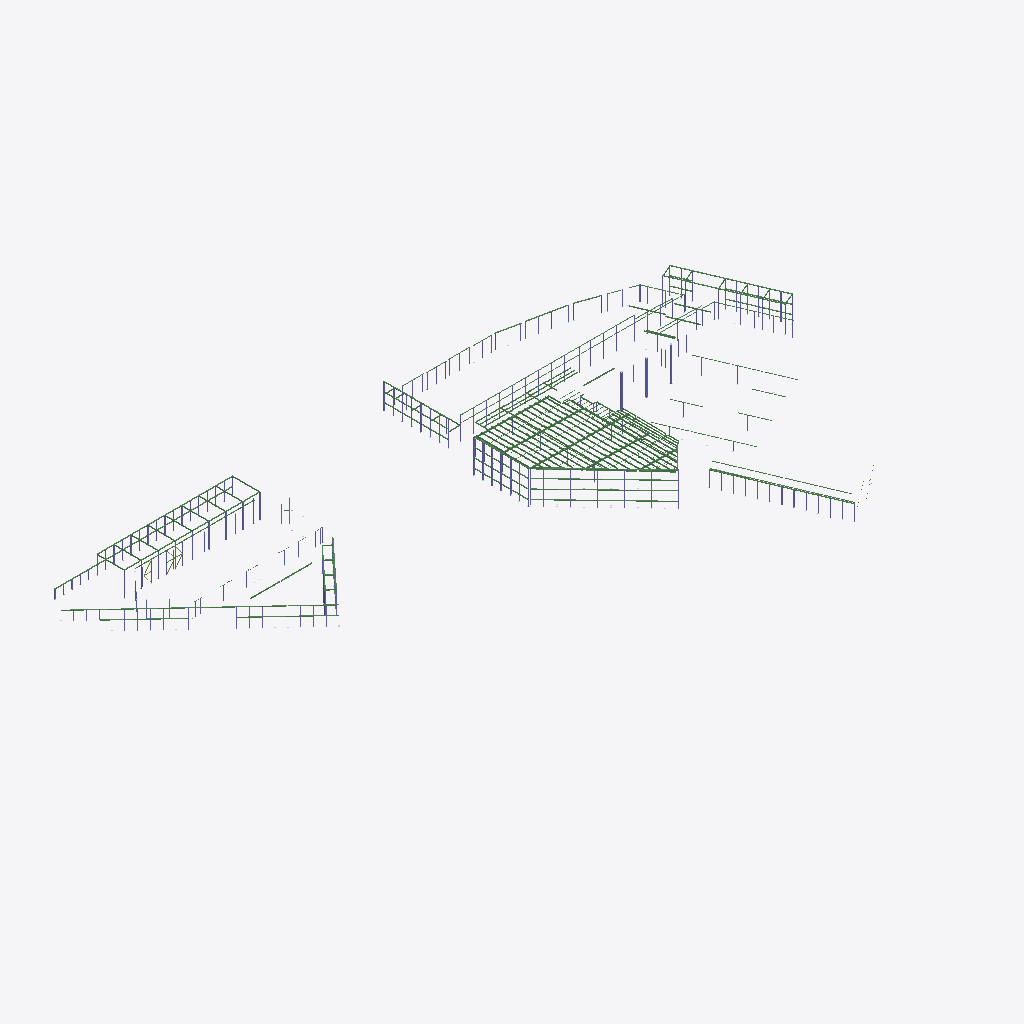
Isometric view of an IFC building model (IFC-SPF (STEP), schema IFC4, length unit millimetre), seen from the south-west, elements coloured by IFC class (only those large enough to see are counted): 144 beams (green), 33 columns (violet).
Extent 135.6 m × 72.7 m × 9.3 m (x, y, z). Storeys (1): Unknown at 0.00 m. Elements (1312): 575 IfcBeam, 452 IfcPlate, 270 IfcColumn, 15 IfcMember.

HEADER;
FILE_DESCRIPTION(('ViewDefinition [ReferenceView_V1.2]','ExchangeRequirement [Structural]','Option[Flat wide beams as plates:Off]','Option[Location by:Global]','Option[Locations from Organizer:Off]','Option[Layer:UDA[ByEntity]]','Option[Object coloring:ByClass]','Option[Export All:On]','Option[Export Pours:Off]'),'2;1');
FILE_NAME('anzac-avenue_MODEL.ifc','2026-11-16T17:14:12',(''),(''),'Tekla structures 2024','IFC Export version Mar 12 2024','IFC4 test model');
FILE_SCHEMA(('IFC4'));
ENDSEC;
DATA;
#29=IFCPROJECT('0BXFjQgHr7JwHB83D0AUoW',$,'Project Name',$,$,$,$,(#28),#22);
#32=IFCSITE('1vNsyDVmL5Afn4zul986zO',$,'Unknown',$,$,#30,$,$,.ELEMENT.,$,$,$,$,#31);
#35=IFCBUILDING('1JzLvm3YzCkA5tfRLadU7f',$,'Unknown',$,$,#34,$,$,.ELEMENT.,$,$,#31);
#38=IFCBUILDINGSTOREY('0MCX$tGDT5Ie2ucUc9WKI9',$,'Unknown',$,$,#37,$,$,.ELEMENT.,0.0);
#3621=IFCCOLUMN('0hoVBEbk51LfQBml4$7d_M',$,'COLUMN','SHS250*250*9.0',$,#3616,#3620,'C350L0',.NOTDEFINED.);
#3629=IFCCOLUMN('2mcrLshXT4sRlpwg_lZE8u',$,'COLUMN','SHS250*250*9.0',$,#3624,#3628,'C350L0',.NOTDEFINED.);
#6042=IFCBEAM('2_DsxW5zj59vDrLPEMwkAF',$,'PURLIN','Z20019',$,#6033,#6041,'G450',.NOTDEFINED.);
#3613=IFCCOLUMN('2NGG3OW$vFchsQNMutc$BO',$,'COLUMN','SHS250*250*9.0',$,#3599,#3612,'C350L0',.NOTDEFINED.);
#7780=IFCCOLUMN('3FsPhLndH3fgJGbP7EPona',$,'MULLION','RHS200*100*6.0',$,#7775,#7779,'C350L0',.NOTDEFINED.);
#7796=IFCCOLUMN('0vLOwgppTCf8hHUB0nQw9i',$,'MULLION','RHS200*100*6.0',$,#7791,#7795,'C350L0',.NOTDEFINED.);
#7804=IFCCOLUMN('0Lqg41YDjFjgh086qTYdIT',$,'MULLION','RHS200*100*6.0',$,#7799,#7803,'C350L0',.NOTDEFINED.);
#7788=IFCCOLUMN('0jDvtCsQTDwPdNR5eKrlEj',$,'MULLION','RHS200*100*6.0',$,#7783,#7787,'C350L0',.NOTDEFINED.);
#7133=IFCBEAM('16J887xeX1SeqlElwSCBTO',$,'HEADER','RHS200*100*9.0',$,#7124,#7132,'C350L0',.NOTDEFINED.);
#11817=IFCBEAM('19DyK$MqX76uR3Wvr_h4rU',$,'HEADER','RHS200*100*9.0',$,#11808,#11816,'C350L0',.NOTDEFINED.);
#6156=IFCBEAM('1n0ZM$j95CKQHR5Fj00w7R',$,'PURLIN','Z20019',$,#6147,#6155,'G450',.NOTDEFINED.);
#12647=IFCBEAM('0L5Vu2L114rOs6j9v5_91x',$,'HEADER','RHS200*100*9.0',$,#12638,#12646,'C350L0',.NOTDEFINED.);
#12660=IFCBEAM('0cXV$WngPFS9_L7vPCpomT',$,'HEADER','RHS200*100*9.0',$,#12651,#12659,'C350L0',.NOTDEFINED.);
#12686=IFCBEAM('0wNYM1iiD4S8lSIZqwwCFS',$,'HEADER','RHS200*100*9.0',$,#12677,#12685,'C350L0',.NOTDEFINED.);
#4277=IFCBEAM('2VEfhaf0n5rP3OTRXJJNGg',$,'TRIMMER PURLIN','C20019',$,#4262,#4276,'G450',.NOTDEFINED.);
#8182=IFCBEAM('3_Vxcwf7vAAhBxygJ55G50',$,'RAFTER','UB310*46',$,#8173,#8181,'300PLUS',.NOTDEFINED.);
#5926=IFCBEAM('1rOykQtQP9ixRe9wuEzvNq',$,'PURLIN','Z20019',$,#5917,#5925,'G450',.NOTDEFINED.);
#6064=IFCBEAM('1Wez8fLLf7Pgt5FKf0czrV',$,'PURLIN','Z20019',$,#6059,#6063,'G450',.NOTDEFINED.);
#6056=IFCBEAM('2VcJkY7Gb9hOsvaOIl$7Bh',$,'PURLIN','Z20019',$,#6047,#6055,'G450',.NOTDEFINED.);
#6134=IFCBEAM('3LS7JK9hjFJAhIMJVcxC7d',$,'PURLIN','Z20019',$,#6129,#6133,'G450',.NOTDEFINED.);
#6142=IFCBEAM('1eKKvkv497$fYTE9D_EWO1',$,'PURLIN','Z20019',$,#6137,#6141,'G450',.NOTDEFINED.);
#6226=IFCBEAM('2ra0u$_4vCPAj4nTZDHtPh',$,'PURLIN','Z20019',$,#6217,#6225,'G450',.NOTDEFINED.);
#5912=IFCBEAM('2IVaS_jyXF2PoCW2mXkLrv',$,'PURLIN','Z20019',$,#5903,#5911,'G450',.NOTDEFINED.);
#5934=IFCBEAM('1aApZCx$z5lOUT9D2r$4sF',$,'PURLIN','Z20019',$,#5929,#5933,'G450',.NOTDEFINED.);
#5972=IFCBEAM('0BRinIa2rCLPeIO5mWW3Fe',$,'PURLIN','Z20019',$,#5963,#5971,'G450',.NOTDEFINED.);
#6086=IFCBEAM('2Noy_$_NPFagz5KxNZZDiX',$,'PURLIN','Z20019',$,#6081,#6085,'G450',.NOTDEFINED.);
#6094=IFCBEAM('2seL0xBIb1lA5yOAyVn$8q',$,'PURLIN','Z20019',$,#6089,#6093,'G450',.NOTDEFINED.);
#6110=IFCBEAM('3JycHSfFPDUemWRsbrguC7',$,'PURLIN','Z20019',$,#6105,#6109,'G450',.NOTDEFINED.);
#6102=IFCBEAM('2oD31Fs0r0GeWNPclQalqs',$,'PURLIN','Z20019',$,#6097,#6101,'G450',.NOTDEFINED.);
#6118=IFCBEAM('3$$a9hfZH4ofS1NHqfbLXj',$,'PURLIN','Z20019',$,#6113,#6117,'G450',.NOTDEFINED.);
#6126=IFCBEAM('2Aia0zwRH3j9$ggM9wAZ9D',$,'PURLIN','Z20019',$,#6121,#6125,'G450',.NOTDEFINED.);
#6344=IFCBEAM('2G0sU5yDD8dvQfw6ecFHtn',$,'PURLIN','Z20019',$,#6335,#6343,'G450',.NOTDEFINED.);
#8126=IFCBEAM('1GtLv1bn1CxxWPAzQviMxv',$,'RAFTER','UB310*46',$,#8117,#8125,'300PLUS',.NOTDEFINED.);
#8252=IFCBEAM('3IO9AEttfAk9nbm5s$gtWL',$,'RAFTER','UB310*46',$,#8243,#8251,'300PLUS',.NOTDEFINED.);
#8294=IFCBEAM('1QZurDEpX87fTCOWh8tb8k',$,'RAFTER','UB310*46',$,#8285,#8293,'300PLUS',.NOTDEFINED.);
#9212=IFCBEAM('3AnRAHdaL5kh98kYk0Zm8N',$,'HEADER','RHS200*100*9.0',$,#9203,#9211,'C350L0',.NOTDEFINED.);
#12673=IFCBEAM('2Nc4Lo87n8s9UaNbcEIV6a',$,'HEADER','RHS200*100*9.0',$,#12664,#12672,'C350L0',.NOTDEFINED.);
#6448=IFCBEAM('0n9TIEZTP0nB7kGWVKUoqR',$,'PURLIN','Z20019',$,#6443,#6447,'G450',.NOTDEFINED.);
#6488=IFCBEAM('3jMpxzLS9AIQ0f9bvzMoKg',$,'PURLIN','Z20019',$,#6483,#6487,'G450',.NOTDEFINED.);
#7146=IFCBEAM('0tBFJ0syX5k8zRThhIy9C2',$,'HEADER','RHS200*100*9.0',$,#7137,#7145,'C350L0',.NOTDEFINED.);
#8280=IFCBEAM('16k49TkNv45huDbgQLiRBe',$,'RAFTER','UB310*46',$,#8271,#8279,'300PLUS',.NOTDEFINED.);
#9717=IFCBEAM('31knXh8YXCrB$REa23vi5U',$,'HEADER','RHS200*100*9.0',$,#9708,#9716,'C350L0',.NOTDEFINED.);
#6432=IFCBEAM('39bG8AH4n4_g40Z3TQOQ8K',$,'PURLIN','Z20019',$,#6427,#6431,'G450',.NOTDEFINED.);
#7159=IFCBEAM('3w7mcXoTL3LP$lCU2eTd_P',$,'HEADER','RHS200*100*9.0',$,#7150,#7158,'C350L0',.NOTDEFINED.);
#8238=IFCBEAM('0Y1_Z_Y$n6lR85ltYAj4mq',$,'RAFTER','UB310*46',$,#8229,#8237,'300PLUS',.NOTDEFINED.);
#6408=IFCBEAM('2J5H$pmFTCIeX0HezDdRfl',$,'PURLIN','Z20019',$,#6399,#6407,'G450',.NOTDEFINED.);
#6456=IFCBEAM('2cLWAc6N17ofbsMlZHCPf_',$,'PURLIN','Z20019',$,#6451,#6455,'G450',.NOTDEFINED.);
#6472=IFCBEAM('0qN_H9ub5CIgV$oIC92VnX',$,'PURLIN','Z20019',$,#6467,#6471,'G450',.NOTDEFINED.);
#6496=IFCBEAM('3yHs321NPCCR97Nv7RxEYQ',$,'PURLIN','Z20019',$,#6491,#6495,'G450',.NOTDEFINED.);
#8154=IFCBEAM('2dtLTtH3PCq9shtGO47U5f',$,'RAFTER','UB310*46',$,#8145,#8153,'300PLUS',.NOTDEFINED.);
#6416=IFCBEAM('1DqqRbC4X2WPyHs8Ms3uXB',$,'PURLIN','Z20019',$,#6411,#6415,'G450',.NOTDEFINED.);
#6424=IFCBEAM('1_1Y7W$_59dQRbmy53bGjm',$,'PURLIN','Z20019',$,#6419,#6423,'G450',.NOTDEFINED.);
#6464=IFCBEAM('1qX9af0aT6WeT4QomIRhYZ',$,'PURLIN','Z20019',$,#6459,#6463,'G450',.NOTDEFINED.);
#6504=IFCBEAM('3imjsmP8XBSRQG6iKFGhJc',$,'PURLIN','Z20019',$,#6499,#6503,'G450',.NOTDEFINED.);
#8266=IFCBEAM('3NSS3IJ_98heCDf1eTZBSR',$,'RAFTER','UB310*46',$,#8257,#8265,'300PLUS',.NOTDEFINED.);
#6440=IFCBEAM('19eZGwGwTEVv5NJ_IkZEA_',$,'PURLIN','Z20019',$,#6435,#6439,'G450',.NOTDEFINED.);
#6480=IFCBEAM('1NGdxyboLC4BrDXjpF5k40',$,'PURLIN','Z20019',$,#6475,#6479,'G450',.NOTDEFINED.);
#9729=IFCCOLUMN('262VgkhsfEW9DReT0InbuZ',$,'MULLION','RHS200*100*6.0',$,#9720,#9728,'C350L0',.NOTDEFINED.);
#9765=IFCCOLUMN('38nHUO_gD3vxwhrjIoByb2',$,'MULLION','RHS200*100*6.0',$,#9760,#9764,'C350L0',.NOTDEFINED.);
#10310=IFCBEAM('1lQIxl0ZD8MRbZ8T0HeKeM',$,'WIND BEAM','PFC250*90',$,#10301,#10309,'300PLUS',.NOTDEFINED.);
#6170=IFCBEAM('3_oxHgQc5AAR9XPBDNpq_W',$,'PURLIN','Z20019',$,#6161,#6169,'G450',.NOTDEFINED.);
#8224=IFCBEAM('1Gqa5IiZHC6hnuoJyxqD9L',$,'RAFTER','UB310*46',$,#8215,#8223,'300PLUS',.NOTDEFINED.);
#8344=IFCBEAM('1ilZUAegD68w1IZBEGe_0e',$,'HEADER','RHS200*100*9.0',$,#8335,#8343,'C350L0',.NOTDEFINED.);
#8372=IFCBEAM('1NKEiMyqfB_Q7U_C8n1x7j',$,'HEADER','RHS200*100*9.0',$,#8363,#8371,'C350L0',.NOTDEFINED.);
#12297=IFCCOLUMN('0aJuAa2AnF3BocgP7i$rNF',$,'MULLION','RHS200*100*6.0',$,#12292,#12296,'C350L0',.NOTDEFINED.);
#8983=IFCCOLUMN('0wrECuiaH0LBAxWCzGUdMj',$,'MULLION','RHS200*100*6.0',$,#8978,#8982,'C350L0',.NOTDEFINED.);
#10324=IFCBEAM('08xfzzeC94EfHhzI1cRtva',$,'WIND BEAM','PFC250*90',$,#10315,#10323,'300PLUS',.NOTDEFINED.);
#12273=IFCCOLUMN('0BT2RNU4z5YgzLma7srwFN',$,'MULLION','RHS200*100*6.0',$,#12268,#12272,'C350L0',.NOTDEFINED.);
#12281=IFCCOLUMN('2300v7BuDFZwnb5YdQKfXV',$,'MULLION','RHS200*100*6.0',$,#12276,#12280,'C350L0',.NOTDEFINED.);
#6512=IFCBEAM('36IpjPhDX02B1Ma1nz$iem',$,'PURLIN','Z20019',$,#6507,#6511,'G450',.NOTDEFINED.);
#8330=IFCBEAM('3YDuBoW2rDBRGyX7woRl6S',$,'LINTEL','PFC250*90',$,#8321,#8329,'300PLUS',.NOTDEFINED.);
#12289=IFCCOLUMN('2sbUTfVYTA59d5FpQEM8Yn',$,'MULLION','RHS200*100*6.0',$,#12284,#12288,'C350L0',.NOTDEFINED.);
#12712=IFCBEAM('0FIwYLJ3L8x9ubLg8a0b1z',$,'HEADER','RHS200*100*9.0',$,#12703,#12711,'C350L0',.NOTDEFINED.);
#8358=IFCBEAM('2ObeisMU5EOxpKuR4dPWpV',$,'HEADER','RHS200*100*9.0',$,#8349,#8357,'C350L0',.NOTDEFINED.);
#12699=IFCBEAM('2REAMCNMXBUgd$H7wfaYgt',$,'HEADER','RHS200*100*9.0',$,#12690,#12698,'C350L0',.NOTDEFINED.);
#5986=IFCBEAM('1XQ77$CWfAhhDeVY7z8Q9S',$,'PURLIN','Z20019',$,#5977,#5985,'G450',.NOTDEFINED.);
#4047=IFCBEAM('1ZII2r9lD5ff8IaeAweeR0',$,'HEADER','RHS200*100*9.0',$,#4038,#4046,'C350L0',.NOTDEFINED.);
#4005=IFCBEAM('2WmQhpQTX6BfvgdKnucbCo',$,'HEADER','RHS200*100*9.0',$,#3991,#4004,'C350L0',.NOTDEFINED.);
#6258=IFCBEAM('2GYuOwGA96wQbV9WHn5MBR',$,'PURLIN','Z20019',$,#6253,#6257,'G450',.NOTDEFINED.);
#6266=IFCBEAM('39YBmmZwT2zwS_iaSUiDng',$,'PURLIN','Z20019',$,#6261,#6265,'G450',.NOTDEFINED.);
#6282=IFCBEAM('22PuJpMKHF9gkpBMuBbN0D',$,'PURLIN','Z20019',$,#6277,#6281,'G450',.NOTDEFINED.);
#6290=IFCBEAM('24hHP6qw56huwN3GvAjLJM',$,'PURLIN','Z20019',$,#6285,#6289,'G450',.NOTDEFINED.);
#6322=IFCBEAM('0yOoo$rNb7Uu9jxRJbJZcA',$,'PURLIN','Z20019',$,#6317,#6321,'G450',.NOTDEFINED.);
#6330=IFCBEAM('0YJBXfTHrDYvMTzuIKXHKx',$,'PURLIN','Z20019',$,#6325,#6329,'G450',.NOTDEFINED.);
#4026=IFCBEAM('0HZlUzuVfFSOLb6jV8n3cq',$,'HEADER','RHS200*100*9.0',$,#4017,#4025,'C350L0',.NOTDEFINED.);
#4069=IFCBEAM('2VHuZr2kj4Rhg1C_qzyxT6',$,'HEADER','RHS200*100*9.0',$,#4060,#4068,'C350L0',.NOTDEFINED.);
#6078=IFCBEAM('1xH17rzx95eePTtk_gCXy2',$,'PURLIN','Z20019',$,#6069,#6077,'G450',.NOTDEFINED.);
#6250=IFCBEAM('3bN7poYYT4f9$JXSH$rC7q',$,'PURLIN','Z20019',$,#6245,#6249,'G450',.NOTDEFINED.);
#6274=IFCBEAM('0jCqXweG95EQ$o1lhzFBc8',$,'PURLIN','Z20019',$,#6269,#6273,'G450',.NOTDEFINED.);
#6306=IFCBEAM('3lyGxjSJvBZw1gsdW$0Fns',$,'PURLIN','Z20019',$,#6301,#6305,'G450',.NOTDEFINED.);
#6314=IFCBEAM('2Nnz19ahHE$eD5WPyKX4mz',$,'PURLIN','Z20019',$,#6309,#6313,'G450',.NOTDEFINED.);
#4056=IFCBEAM('3LwatTEgT7OgzweaPyI8ua',$,'HEADER','RHS200*100*9.0',$,#4050,#4055,'C350L0',.NOTDEFINED.);
#5476=IFCBEAM('0WkkJ_LC16k8SOoiok1MKt',$,'PURLIN','Z15012',$,#5467,#5475,'G450',.NOTDEFINED.);
#5526=IFCBEAM('3bgaH9IU18I9UIZVejYLW2',$,'PURLIN','Z15012',$,#5517,#5525,'G450',.NOTDEFINED.);
#5942=IFCBEAM('1c0RvQqtDAtOfxzS3IzM_D',$,'PURLIN','Z20019',$,#5937,#5941,'G450',.NOTDEFINED.);
#5958=IFCBEAM('0011k6VsH6JQJ8jTBeaxYg',$,'PURLIN','Z20019',$,#5953,#5957,'G450',.NOTDEFINED.);
#5950=IFCBEAM('2JrMPB5inEewFNgRvtghh4',$,'PURLIN','Z20019',$,#5945,#5949,'G450',.NOTDEFINED.);
#6242=IFCBEAM('28Zf1E_0j3ePeq98E_ki4h',$,'PURLIN','Z20019',$,#6237,#6241,'G450',.NOTDEFINED.);
#6298=IFCBEAM('0eBduozGTBZeTZSxkMlnhb',$,'PURLIN','Z20019',$,#6293,#6297,'G450',.NOTDEFINED.);
#6902=IFCBEAM('1WEb5r4Zr0SBqIFJFjGs3U',$,'WIND BEAM','PFC250*90',$,#6887,#6901,'300PLUS',.NOTDEFINED.);
#8140=IFCBEAM('16INtbJFTBZxQRxyB8OD9M',$,'RAFTER','UB310*46',$,#8131,#8139,'300PLUS',.NOTDEFINED.);
#8701=IFCBEAM('1SdubzbcXAFQD9gvf7TEzQ',$,'HEADER','RHS200*100*9.0',$,#8692,#8700,'C350L0',.NOTDEFINED.);
#11735=IFCCOLUMN('1FgkJy2$53IBtj6vofA2Yi',$,'MULLION','RHS200*100*6.0',$,#11726,#11734,'C350L0',.NOTDEFINED.);
#6184=IFCBEAM('33cpgZnRzAXhOKkudyi8vq',$,'PURLIN','Z20019',$,#6175,#6183,'G450',.NOTDEFINED.);
#6234=IFCBEAM('1$ol9RQ098MOe3VokMWdvu',$,'PURLIN','Z20019',$,#6229,#6233,'G450',.NOTDEFINED.);
#6358=IFCBEAM('17Im8tDXn5Wwx8CL6TaWQH',$,'PURLIN','Z20019',$,#6349,#6357,'G450',.NOTDEFINED.);
#8714=IFCBEAM('2VovDUM2TCyBrG27ViUdCD',$,'HEADER','RHS200*100*9.0',$,#8705,#8713,'C350L0',.NOTDEFINED.);
#9704=IFCBEAM('1csENnrXj1hf3S9T2QQTeU',$,'HEADER','RHS200*100*9.0',$,#9695,#9703,'C350L0',.NOTDEFINED.);
#12151=IFCBEAM('2gEC2E1vz8fe2ieNjFS5RQ',$,'HEADER','RHS200*100*9.0',$,#12142,#12150,'C350L0',.NOTDEFINED.);
#12184=IFCBEAM('3QhHZRw5j0IAHygYiHjnD5',$,'HEADER','RHS200*100*9.0',$,#12179,#12183,'C350L0',.NOTDEFINED.);
#12176=IFCBEAM('3Lm8LnnA1A4w7FH$CIQwtC',$,'HEADER','RHS200*100*9.0',$,#12170,#12175,'C350L0',.NOTDEFINED.);
#12216=IFCBEAM('3WxRfS0JvAHOjOTSOgMw5q',$,'HEADER','RHS200*100*9.0',$,#12211,#12215,'C350L0',.NOTDEFINED.);
#12224=IFCBEAM('3jC5RvEdvAp8_irRmgYzmu',$,'HEADER','RHS200*100*9.0',$,#12219,#12223,'C350L0',.NOTDEFINED.);
#5584=IFCBEAM('1MFFMAbzj7kwJwmLMkL8kh',$,'PURLIN','Z15012',$,#5579,#5583,'G450',.NOTDEFINED.);
#7567=IFCBEAM('2XTaQH0Q99mwXz20BfuI8m',$,'HEADER','RHS200*100*9.0',$,#7558,#7566,'C350L0',.NOTDEFINED.);
#12200=IFCBEAM('2ZJzIIgSTF9BUjkFRH3HuM',$,'HEADER','RHS200*100*9.0',$,#12195,#12199,'C350L0',.NOTDEFINED.);
#5672=IFCBEAM('17tr6Ti3r9$AOIlkCteYyc',$,'TRIMMER PURLIN','C20019',$,#5663,#5671,'G450',.NOTDEFINED.);
#5856=IFCBEAM('1dGzdi37fCQh0qwOcYrH0v',$,'PURLIN','Z20019',$,#5847,#5855,'G450',.NOTDEFINED.);
#8112=IFCBEAM('3nVglRk3525Op4sDnDvITD',$,'RAFTER','UB310*46',$,#8100,#8111,'300PLUS',.NOTDEFINED.);
#12165=IFCBEAM('3U2d24UJrBbgPNCwHV3T56',$,'HEADER','RHS200*100*9.0',$,#12156,#12164,'C350L0',.NOTDEFINED.);
#12192=IFCBEAM('2M9BUOX1vB0PG3meWo50o7',$,'HEADER','RHS200*100*9.0',$,#12187,#12191,'C350L0',.NOTDEFINED.);
#12208=IFCBEAM('3CnzOuEfvBEBt7U35tqou8',$,'HEADER','RHS200*100*9.0',$,#12203,#12207,'C350L0',.NOTDEFINED.);
#5714=IFCBEAM('0WqTNcYKTCvhwaz4_lkqEk',$,'TRIMMER PURLIN','C20019',$,#5705,#5713,'G450',.NOTDEFINED.);
#7580=IFCBEAM('0DYfFgm_T0guwoi8cT9_ip',$,'HEADER','RHS200*100*9.0',$,#7571,#7579,'C350L0',.NOTDEFINED.);
#11384=IFCBEAM('0ou2WMn997q9LKwc7MB6bM',$,'STRUT','SHS125*125*5.0',$,#11375,#11383,'C350L0',.NOTDEFINED.);
#11410=IFCBEAM('0$JEsMquLEzO7dpuzZY1gu',$,'STRUT','SHS125*125*5.0',$,#11401,#11409,'C350L0',.NOTDEFINED.);
#6000=IFCBEAM('0j9UMmzDP7GuOQcHAnn8TN',$,'PURLIN','Z20019',$,#5991,#5999,'G450',.NOTDEFINED.);
#7461=IFCCOLUMN('3DVq7qmrj54Auxtj_Np6Xm',$,'MULLION','RHS200*100*6.0',$,#7452,#7460,'C350L0',.NOTDEFINED.);
#7498=IFCCOLUMN('0K_Vz8l9jCAgFrKcG40UH3',$,'MULLION','RHS200*100*6.0',$,#7493,#7497,'C350L0',.NOTDEFINED.);
#7755=IFCCOLUMN('22yTJxaZDDw9iJpw_Xkaio',$,'MULLION','RHS200*100*6.0',$,#7750,#7754,'C350L0',.NOTDEFINED.);
#9004=IFCBEAM('27Wq$CwZXFOOhIRR1dqRSe',$,'HEADER','RHS125*75*5.0',$,#8995,#9003,'C350L0',.NOTDEFINED.);
#9199=IFCBEAM('1gPVK7l$f6P9A9rCKYKHjD',$,'HEADER','RHS200*100*9.0',$,#9190,#9198,'C350L0',.NOTDEFINED.);
#11397=IFCBEAM('29EbLa76TDneIdEJdDufpG',$,'STRUT','SHS125*125*5.0',$,#11388,#11396,'C350L0',.NOTDEFINED.);
#5490=IFCBEAM('0FFdvdWU59qgca6YN_dmOI',$,'PURLIN','Z15012',$,#5481,#5489,'G450',.NOTDEFINED.);
#7482=IFCCOLUMN('0WPXCCkUjDjfM_qxCK18be',$,'MULLION','RHS200*100*6.0',$,#7477,#7481,'C350L0',.NOTDEFINED.);
#7514=IFCCOLUMN('1esHQ$swP87Q_0REUQvFMB',$,'MULLION','RHS200*100*6.0',$,#7509,#7513,'C350L0',.NOTDEFINED.);
#7530=IFCCOLUMN('1WeS8GCx90Yen$ULD_9ZYO',$,'MULLION','RHS200*100*6.0',$,#7525,#7529,'C350L0',.NOTDEFINED.);
#7546=IFCCOLUMN('0z67Qnv0nEghUFQPamGSlR',$,'MULLION','RHS200*100*6.0',$,#7541,#7545,'C350L0',.NOTDEFINED.);
#9017=IFCBEAM('0rGf3kD2LDxvey5gzSsJCF',$,'HEADER','RHS125*75*5.0',$,#9008,#9016,'C350L0',.NOTDEFINED.);
#9186=IFCBEAM('1E0Nesj3X7WQ2FYFzCr3_C',$,'HEADER','RHS200*100*9.0',$,#9177,#9185,'C350L0',.NOTDEFINED.);
#4208=IFCCOLUMN('29YYKQtRr8fhB8LRX4w4R3',$,'MULLION','RHS200*100*6.0',$,#4203,#4207,'C350L0',.NOTDEFINED.);
#4377=IFCBEAM('2s5GVNz4r14vhPw$q4CeaY',$,'BEAM','SHS150*150*5.0',$,#4368,#4376,'C350L0',.NOTDEFINED.);
#9136=IFCCOLUMN('3_j870TVr5lu4GtYlRy_hF',$,'MULLION','SHS125*125*5.0',$,#9131,#9135,'C350L0',.NOTDEFINED.);
#4199=IFCCOLUMN('2zu6mevqrF3fPdxsserk15',$,'MULLION','RHS200*100*6.0',$,#4192,#4198,'C350L0',.NOTDEFINED.);
#5504=IFCBEAM('0TNs0C2TL5vvo1wsqCKJht',$,'PURLIN','Z15012',$,#5495,#5503,'G450',.NOTDEFINED.);
#5540=IFCBEAM('0LAYBF7_TFJudDLh7QInZH',$,'PURLIN','Z15012',$,#5531,#5539,'G450',.NOTDEFINED.);
#5576=IFCBEAM('2u9nJ9IED0K9d8R7tnkssf',$,'PURLIN','Z15012',$,#5567,#5575,'G450',.NOTDEFINED.);
#12390=IFCCOLUMN('2$5pNTB39CnA8XURE6qGYt',$,'MULLION','RHS200*100*6.0',$,#12385,#12389,'C350L0',.NOTDEFINED.);
#12406=IFCCOLUMN('08CDMQsVbCCggzPltonMSu',$,'MULLION','RHS200*100*6.0',$,#12401,#12405,'C350L0',.NOTDEFINED.);
#12422=IFCCOLUMN('00LUnRRE19MwkuhcmvI$y5',$,'MULLION','RHS200*100*6.0',$,#12417,#12421,'C350L0',.NOTDEFINED.);
#12438=IFCCOLUMN('1dnNl$9aL41BQFxt8N8JC0',$,'MULLION','RHS200*100*6.0',$,#12433,#12437,'C350L0',.NOTDEFINED.);
#3987=IFCBEAM('1AFcVj0zL0FfGdLH1CgplE',$,'HEADER','SHS100*100*5.0',$,#3978,#3986,'C350L0',.NOTDEFINED.);
#4013=IFCBEAM('1yd4Fmshb37QdGmu97vJsH',$,'HEADER','SHS100*100*5.0',$,#4008,#4012,'C350L0',.NOTDEFINED.);
#5448=IFCBEAM('2RaWpCxmD9GQe2ZqvcfywI',$,'PURLIN','Z15012',$,#5433,#5447,'G450',.NOTDEFINED.);
#5554=IFCBEAM('0oVbkumy56qACWFR4sGsXI',$,'PURLIN','Z15012',$,#5545,#5553,'G450',.NOTDEFINED.);
#6198=IFCBEAM('3zrCt6JdL01wqsDRqWPJ_6',$,'PURLIN','Z20019',$,#6189,#6197,'G450',.NOTDEFINED.);
#6941=IFCBEAM('23K_ufGPL1sR_wWY1Eh9PU',$,'WIND BEAM','PFC250*90',$,#6932,#6940,'300PLUS',.NOTDEFINED.);
#7764=IFCCOLUMN('3KbORRtlT5OwmVMNPKkxcb',$,'MULLION','RHS200*100*6.0',$,#7759,#7763,'C350L0',.NOTDEFINED.);
#7772=IFCCOLUMN('3zUdAyVxr9HQxqFFBXHYUG',$,'MULLION','RHS200*100*6.0',$,#7767,#7771,'C350L0',.NOTDEFINED.);
#3961=IFCBEAM('3bzeyObEjCNgvdAxxnW0rs',$,'HEADER','SHS100*100*5.0',$,#3952,#3960,'C350L0',.NOTDEFINED.);
#4034=IFCBEAM('2NAVZuvgb7egtHZSsygXNN',$,'HEADER','SHS100*100*5.0',$,#4029,#4033,'C350L0',.NOTDEFINED.);
#5870=IFCBEAM('0CU38O_P193eJylpC6aoZu',$,'PURLIN','Z20019',$,#5861,#5869,'G450',.NOTDEFINED.);
#12374=IFCCOLUMN('045loK16D8Je2l0zHEvtn9',$,'MULLION','RHS200*100*6.0',$,#12369,#12373,'C350L0',.NOTDEFINED.);
#3794=IFCBEAM('22V5$gjXnCwP7WZQqrulL1',$,'HEADER','SHS89*89*5.0',$,#3785,#3793,'C350L0',.NOTDEFINED.);
#3854=IFCBEAM('0d6KpXiIn8beKVHemctbXp',$,'HEADER','SHS89*89*5.0',$,#3845,#3853,'C350L0',.NOTDEFINED.);
#3948=IFCBEAM('3O5SSrw8X7NuN$6puNDZfA',$,'HEADER','SHS100*100*5.0',$,#3939,#3947,'C350L0',.NOTDEFINED.);
#3974=IFCBEAM('09GfybzDb0UAD_hJd8IQ2g',$,'HEADER','SHS100*100*5.0',$,#3965,#3973,'C350L0',.NOTDEFINED.);
#5562=IFCBEAM('1KGSN8c4v6ee$1LLaONw_I',$,'PURLIN','Z15012',$,#5557,#5561,'G450',.NOTDEFINED.);
#8210=IFCBEAM('2U9u5HjabF3BKEYbj$xxGS',$,'RAFTER','UB310*46',$,#8201,#8209,'300PLUS',.NOTDEFINED.);
#9030=IFCBEAM('1NqX$PgST0FfZphSs_Na5M',$,'HEADER','RHS125*75*5.0',$,#9021,#9029,'C350L0',.NOTDEFINED.);
#10036=IFCBEAM('2quSWkw9L0cQZ1FL0HXmCv',$,'HEADER','RHS125*75*5.0',$,#10027,#10035,'C350L0',.NOTDEFINED.);
#3935=IFCBEAM('2$Vlx27l18mO$ydvaoMTtx',$,'HEADER','SHS100*100*5.0',$,#3921,#3934,'C350L0',.NOTDEFINED.);
#6380=IFCBEAM('0tVaNkuBTCORKsyi1UonjY',$,'PURLIN','Z20019',$,#6375,#6379,'G450',.NOTDEFINED.);
#3781=IFCBEAM('2yAmHxjrbC1xsG1Ht9HZqT',$,'HEADER','SHS89*89*5.0',$,#3776,#3780,'C350L0',.NOTDEFINED.);
#8316=IFCBEAM('2GveKbndLC9wUAF7E$TYlt',$,'LINTEL','PFC250*90',$,#8307,#8315,'300PLUS',.NOTDEFINED.);
ENDSEC;
